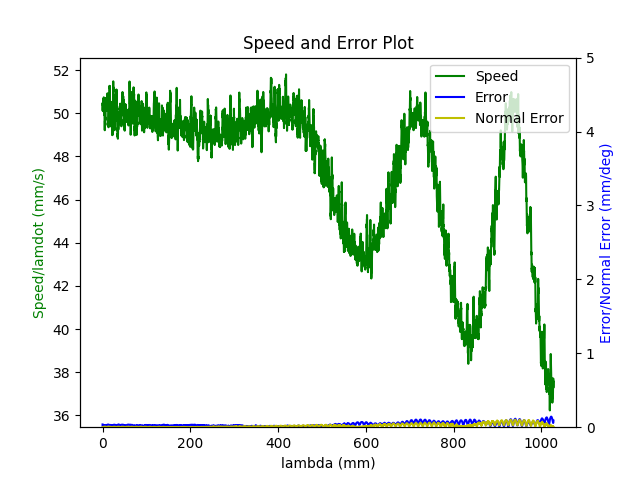

Source data for this figure (header and first rows):
1.680185542299999952e+09, 0.000000000000000000e+00, 2.847155608778349500e-01, 3.691982233206205222e-01, 8.403760348352697085e-03, -6.029606420157330726e-01, -1.930414437851320386e+00, 5.024645836858995240e-01
1.680185542305999994e+09, 0.000000000000000000e+00, 2.847155608778349500e-01, 3.691982233206205222e-01, 8.403760348352697085e-03, -6.029606420157330726e-01, -1.930414437851320386e+00, 5.024645836858995240e-01
1.680185542311000109e+09, 0.000000000000000000e+00, 2.847155608778349500e-01, 3.691982233206205222e-01, 8.403760348352697085e-03, -6.029606420157330726e-01, -1.930414437851320386e+00, 5.024645836858995240e-01
1.680185542322999954e+09, 0.000000000000000000e+00, 2.847155608778349500e-01, 3.691982233206205222e-01, 8.403760348352697085e-03, -6.029606420157330726e-01, -1.930414437851320386e+00, 5.024645836858995240e-01
1.680185542326999903e+09, 0.000000000000000000e+00, 2.847155608778349500e-01, 3.691982233206205222e-01, 8.403760348352697085e-03, -6.029606420157330726e-01, -1.930414437851320386e+00, 5.024645836858995240e-01
1.680185542331000090e+09, 0.000000000000000000e+00, 2.847155608778349500e-01, 3.691982233206205222e-01, 8.403760348352697085e-03, -6.029606420157330726e-01, -1.930414437851320386e+00, 5.024645836858995240e-01
1.680185542335000038e+09, 0.000000000000000000e+00, 2.847155608778349500e-01, 3.691982233206205222e-01, 8.403760348352697085e-03, -6.029606420157330726e-01, -1.930414437851320386e+00, 5.024645836858995240e-01
1.680185542338999987e+09, 0.000000000000000000e+00, 2.847155608778349500e-01, 3.691982233206205222e-01, 8.403760348352697085e-03, -6.029606420157330726e-01, -1.930414437851320386e+00, 5.024645836858995240e-01
1.680185542342999935e+09, 0.000000000000000000e+00, 2.847155608778349500e-01, 3.691982233206205222e-01, 8.403760348352697085e-03, -6.029606420157330726e-01, -1.930414437851320386e+00, 5.024645836858995240e-01
1.680185542355999947e+09, 0.000000000000000000e+00, 2.847155608778349500e-01, 3.691982233206205222e-01, 8.403760348352697085e-03, -6.029606420157330726e-01, -1.930414437851320386e+00, 5.024645836858995240e-01
1.680185542397000074e+09, 1.000000000000000000e+00, 2.810329161561269662e-01, 3.678613011135928312e-01, 7.756243195862801143e-03, -6.014771121515378738e-01, -1.929576679810363071e+00, 5.089519725155624563e-01
1.680185542403000116e+09, 1.000000000000000000e+00, 2.796541060470514317e-01, 3.673586462890184867e-01, 7.515387759087582831e-03, -6.009308240956635627e-01, -1.929257284557247987e+00, 5.113692535295746300e-01
1.680185542407000065e+09, 1.000000000000000000e+00, 2.796541060470514317e-01, 3.673586462890184867e-01, 7.515387759087582831e-03, -6.009308240956635627e-01, -1.929257284557247987e+00, 5.113692535295746300e-01
1.680185542411000013e+09, 1.000000000000000000e+00, 2.782752959379758972e-01, 3.668647181107040911e-01, 7.274532322312365386e-03, -6.003670827472694649e-01, -1.928953597267401010e+00, 5.137865345435866926e-01
1.680185542414999962e+09, 1.000000000000000000e+00, 2.782752959379758972e-01, 3.668647181107040911e-01, 7.274532322312365386e-03, -6.003670827472694649e-01, -1.928953597267401010e+00, 5.137865345435866926e-01
1.680185542418999910e+09, 1.000000000000000000e+00, 2.769087031336643356e-01, 3.663620632861296911e-01, 7.033676885537148808e-03, -5.998207946913951538e-01, -1.928634202014285925e+00, 5.162055608868508783e-01
1.680185542424999952e+09, 1.000000000000000000e+00, 2.755298930245888012e-01, 3.658681351078153510e-01, 6.792821448761930496e-03, -5.992587986722530680e-01, -1.928330514724439171e+00, 5.186228419008630519e-01
1.680185542430000067e+09, 1.000000000000000000e+00, 2.755298930245888012e-01, 3.658681351078153510e-01, 6.792821448761930496e-03, -5.992587986722530680e-01, -1.928330514724439171e+00, 5.186228419008630519e-01
1.680185542434000015e+09, 1.000000000000000000e+00, 2.741510829155133222e-01, 3.653637349539889945e-01, 6.551966011986713051e-03, -5.987125106163787569e-01, -1.928011119471323864e+00, 5.210401229148752256e-01
1.680185542437999964e+09, 1.000000000000000000e+00, 2.741510829155133222e-01, 3.653637349539889945e-01, 6.551966011986713051e-03, -5.987125106163787569e-01, -1.928011119471323864e+00, 5.210401229148752256e-01
1.680185542441999912e+09, 1.000000000000000000e+00, 2.727844901112017606e-01, 3.648610801294145944e-01, 6.311110575211495606e-03, -5.981487692679846591e-01, -1.927707432181477110e+00, 5.234591492581393002e-01
1.680185542446000099e+09, 1.000000000000000000e+00, 2.727844901112017606e-01, 3.648610801294145944e-01, 6.311110575211495606e-03, -5.981487692679846591e-01, -1.927707432181477110e+00, 5.234591492581393002e-01
1.680185542450000048e+09, 1.000000000000000000e+00, 2.714056800021262261e-01, 3.643671519511001988e-01, 6.068509809184284391e-03, -5.976024812121103480e-01, -1.927386291599110013e+00, 5.258764302721514738e-01
1.680185542453999996e+09, 1.000000000000000000e+00, 2.714056800021262261e-01, 3.643671519511001988e-01, 6.068509809184284391e-03, -5.976024812121103480e-01, -1.927386291599110013e+00, 5.258764302721514738e-01
1.680185542457999945e+09, 1.000000000000000000e+00, 2.700251245637986797e-01, 3.638644971265257988e-01, 5.827654372409066079e-03, -5.970404851929682621e-01, -1.927084349638515048e+00, 5.282954566154156595e-01
1.680185542461999893e+09, 1.000000000000000000e+00, 2.700251245637986797e-01, 3.638644971265257988e-01, 5.827654372409066079e-03, -5.970404851929682621e-01, -1.927084349638515048e+00, 5.282954566154156595e-01
1.680185542466000080e+09, 1.000000000000000000e+00, 2.686463144547232007e-01, 3.633688236189594467e-01, 5.586798935633848634e-03, -5.964941971370940621e-01, -1.926763209056147952e+00, 5.307127376294277221e-01
1.680185542470000029e+09, 1.000000000000000000e+00, 2.686463144547232007e-01, 3.633688236189594467e-01, 5.586798935633848634e-03, -5.964941971370940621e-01, -1.926763209056147952e+00, 5.307127376294277221e-01
1.680185542473999977e+09, 1.000000000000000000e+00, 2.672797216504116391e-01, 3.628661687943851022e-01, 5.345943498858632056e-03, -5.959304557886998532e-01, -1.926461267095553209e+00, 5.331300186434398958e-01
1.680185542477999926e+09, 1.000000000000000000e+00, 2.672797216504116391e-01, 3.628661687943851022e-01, 5.345943498858632056e-03, -5.959304557886998532e-01, -1.926461267095553209e+00, 5.331300186434398958e-01
1.680185542482000113e+09, 1.000000000000000000e+00, 2.659009115413361046e-01, 3.623722406160706511e-01, 5.105088062083413744e-03, -5.953841677328256532e-01, -1.926140126513186113e+00, 5.355490449867040814e-01
1.680185542486000061e+09, 1.000000000000000000e+00, 2.659009115413361046e-01, 3.623722406160706511e-01, 5.105088062083413744e-03, -5.953841677328256532e-01, -1.926140126513186113e+00, 5.355490449867040814e-01
1.680185542490999937e+09, 1.000000000000000000e+00, 2.645221014322605702e-01, 3.618695857914963065e-01, 4.864232625308196299e-03, -5.948221717136835673e-01, -1.925838184552591148e+00, 5.379663260007161441e-01
1.680185542494999886e+09, 1.000000000000000000e+00, 2.645221014322605702e-01, 3.618695857914963065e-01, 4.864232625308196299e-03, -5.948221717136835673e-01, -1.925838184552591148e+00, 5.379663260007161441e-01
1.680185542499000072e+09, 1.000000000000000000e+00, 2.631555086279490085e-01, 3.613651856376699500e-01, 4.623377188532979722e-03, -5.942758836578092563e-01, -1.925517043970224051e+00, 5.403836070147283177e-01
1.680185542503999949e+09, 1.000000000000000000e+00, 2.617766985188734741e-01, 3.608712574593555544e-01, 4.382521751757761409e-03, -5.937121423094151584e-01, -1.925197648717109189e+00, 5.428026333579925033e-01
1.680185542509000063e+09, 1.000000000000000000e+00, 2.617766985188734741e-01, 3.608712574593555544e-01, 4.382521751757761409e-03, -5.937121423094151584e-01, -1.925197648717109189e+00, 5.428026333579925033e-01
1.680185542513999939e+09, 1.000000000000000000e+00, 2.603978884097979951e-01, 3.603686026347812099e-01, 4.152138290494510053e-03, -5.931675995827927483e-01, -1.924893961427262212e+00, 5.452199143720046770e-01
1.680185542517999887e+09, 1.000000000000000000e+00, 2.603978884097979951e-01, 3.603686026347812099e-01, 4.152138290494510053e-03, -5.931675995827927483e-01, -1.924893961427262212e+00, 5.452199143720046770e-01
1.680185542522000074e+09, 1.000000000000000000e+00, 2.590312956054864335e-01, 3.598746744564667588e-01, 3.911282853719292608e-03, -5.926213115269186593e-01, -1.924574566174147128e+00, 5.476371953860168507e-01
1.680185542526000023e+09, 1.000000000000000000e+00, 2.590312956054864335e-01, 3.598746744564667588e-01, 3.911282853719292608e-03, -5.926213115269186593e-01, -1.924574566174147128e+00, 5.476371953860168507e-01
1.680185542529999971e+09, 1.000000000000000000e+00, 2.576524854964108990e-01, 3.593720196318924143e-01, 3.670427416944074730e-03, -5.920575701785244505e-01, -1.924270878884300151e+00, 5.500562217292809253e-01
1.680185542533999920e+09, 1.000000000000000000e+00, 2.576524854964108990e-01, 3.593720196318924143e-01, 3.670427416944074730e-03, -5.920575701785244505e-01, -1.924270878884300151e+00, 5.500562217292809253e-01
1.680185542538000107e+09, 1.000000000000000000e+00, 2.562719300580833526e-01, 3.588780914535780187e-01, 3.427826650916863081e-03, -5.915112821226502504e-01, -1.923951483631185289e+00, 5.524735027432929879e-01
1.680185542542000055e+09, 1.000000000000000000e+00, 2.562719300580833526e-01, 3.588780914535780187e-01, 3.427826650916863081e-03, -5.915112821226502504e-01, -1.923951483631185289e+00, 5.524735027432929879e-01
1.680185542546000004e+09, 1.000000000000000000e+00, 2.548931199490078736e-01, 3.583736912997516622e-01, 3.186971214141646070e-03, -5.909492861035080535e-01, -1.923647796341338090e+00, 5.548925290865571736e-01
1.680185542549999952e+09, 1.000000000000000000e+00, 2.548931199490078736e-01, 3.583736912997516622e-01, 3.186971214141646070e-03, -5.909492861035080535e-01, -1.923647796341338090e+00, 5.548925290865571736e-01
1.680185542553999901e+09, 1.000000000000000000e+00, 2.535265271446963120e-01, 3.578797631214372665e-01, 2.946115777366428191e-03, -5.904029980476337425e-01, -1.923326655758971215e+00, 5.573098101005693472e-01
1.680185542558000088e+09, 1.000000000000000000e+00, 2.535265271446963120e-01, 3.578797631214372665e-01, 2.946115777366428191e-03, -5.904029980476337425e-01, -1.923326655758971215e+00, 5.573098101005693472e-01
1.680185542562000036e+09, 1.000000000000000000e+00, 2.521477170356207775e-01, 3.573771082968628665e-01, 2.705260340591210746e-03, -5.898392566992396446e-01, -1.923024713798376251e+00, 5.597270911145815209e-01
1.680185542565999985e+09, 1.000000000000000000e+00, 2.521477170356207775e-01, 3.573771082968628665e-01, 2.705260340591210746e-03, -5.898392566992396446e-01, -1.923024713798376251e+00, 5.597270911145815209e-01
1.680185542569999933e+09, 1.000000000000000000e+00, 2.507689069265452986e-01, 3.568744534722885220e-01, 2.464404903815993302e-03, -5.892929686433654446e-01, -1.922703573216009376e+00, 5.621461174578455955e-01
1.680185542573999882e+09, 1.000000000000000000e+00, 2.507689069265452986e-01, 3.568744534722885220e-01, 2.464404903815993302e-03, -5.892929686433654446e-01, -1.922703573216009376e+00, 5.621461174578455955e-01
1.680185542578000069e+09, 1.000000000000000000e+00, 2.494023141222337092e-01, 3.563805252939741264e-01, 2.223549467040776290e-03, -5.887309726242232477e-01, -1.922401631255414189e+00, 5.645633984718577691e-01
1.680185542582000017e+09, 1.000000000000000000e+00, 2.494023141222337092e-01, 3.563805252939741264e-01, 2.223549467040776290e-03, -5.887309726242232477e-01, -1.922401631255414189e+00, 5.645633984718577691e-01
1.680185542585999966e+09, 1.000000000000000000e+00, 2.480235040131581747e-01, 3.558761251401477699e-01, 1.982694030265558412e-03, -5.881846845683490477e-01, -1.922080490673047315e+00, 5.669806794858698318e-01
1.680185542589999914e+09, 1.000000000000000000e+00, 2.480235040131581747e-01, 3.558761251401477699e-01, 1.982694030265558412e-03, -5.881846845683490477e-01, -1.922080490673047315e+00, 5.669806794858698318e-01
1.680185542594000101e+09, 1.000000000000000000e+00, 2.466446939040826680e-01, 3.553821969618333743e-01, 1.741838593490340967e-03, -5.876209432199548388e-01, -1.921778548712452350e+00, 5.693997058291341284e-01
1.680185542598000050e+09, 1.000000000000000000e+00, 2.466446939040826680e-01, 3.553821969618333743e-01, 1.741838593490340967e-03, -5.876209432199548388e-01, -1.921778548712452350e+00, 5.693997058291341284e-01
1.680185542601999998e+09, 1.000000000000000000e+00, 2.452641384657551493e-01, 3.548795421372590297e-01, 1.500983156715123305e-03, -5.870746551640806388e-01, -1.921457408130085254e+00, 5.718169868431463021e-01
1.680185542605999947e+09, 1.000000000000000000e+00, 2.452641384657551493e-01, 3.548795421372590297e-01, 1.500983156715123305e-03, -5.870746551640806388e-01, -1.921457408130085254e+00, 5.718169868431463021e-01
... 7,303 more rows
